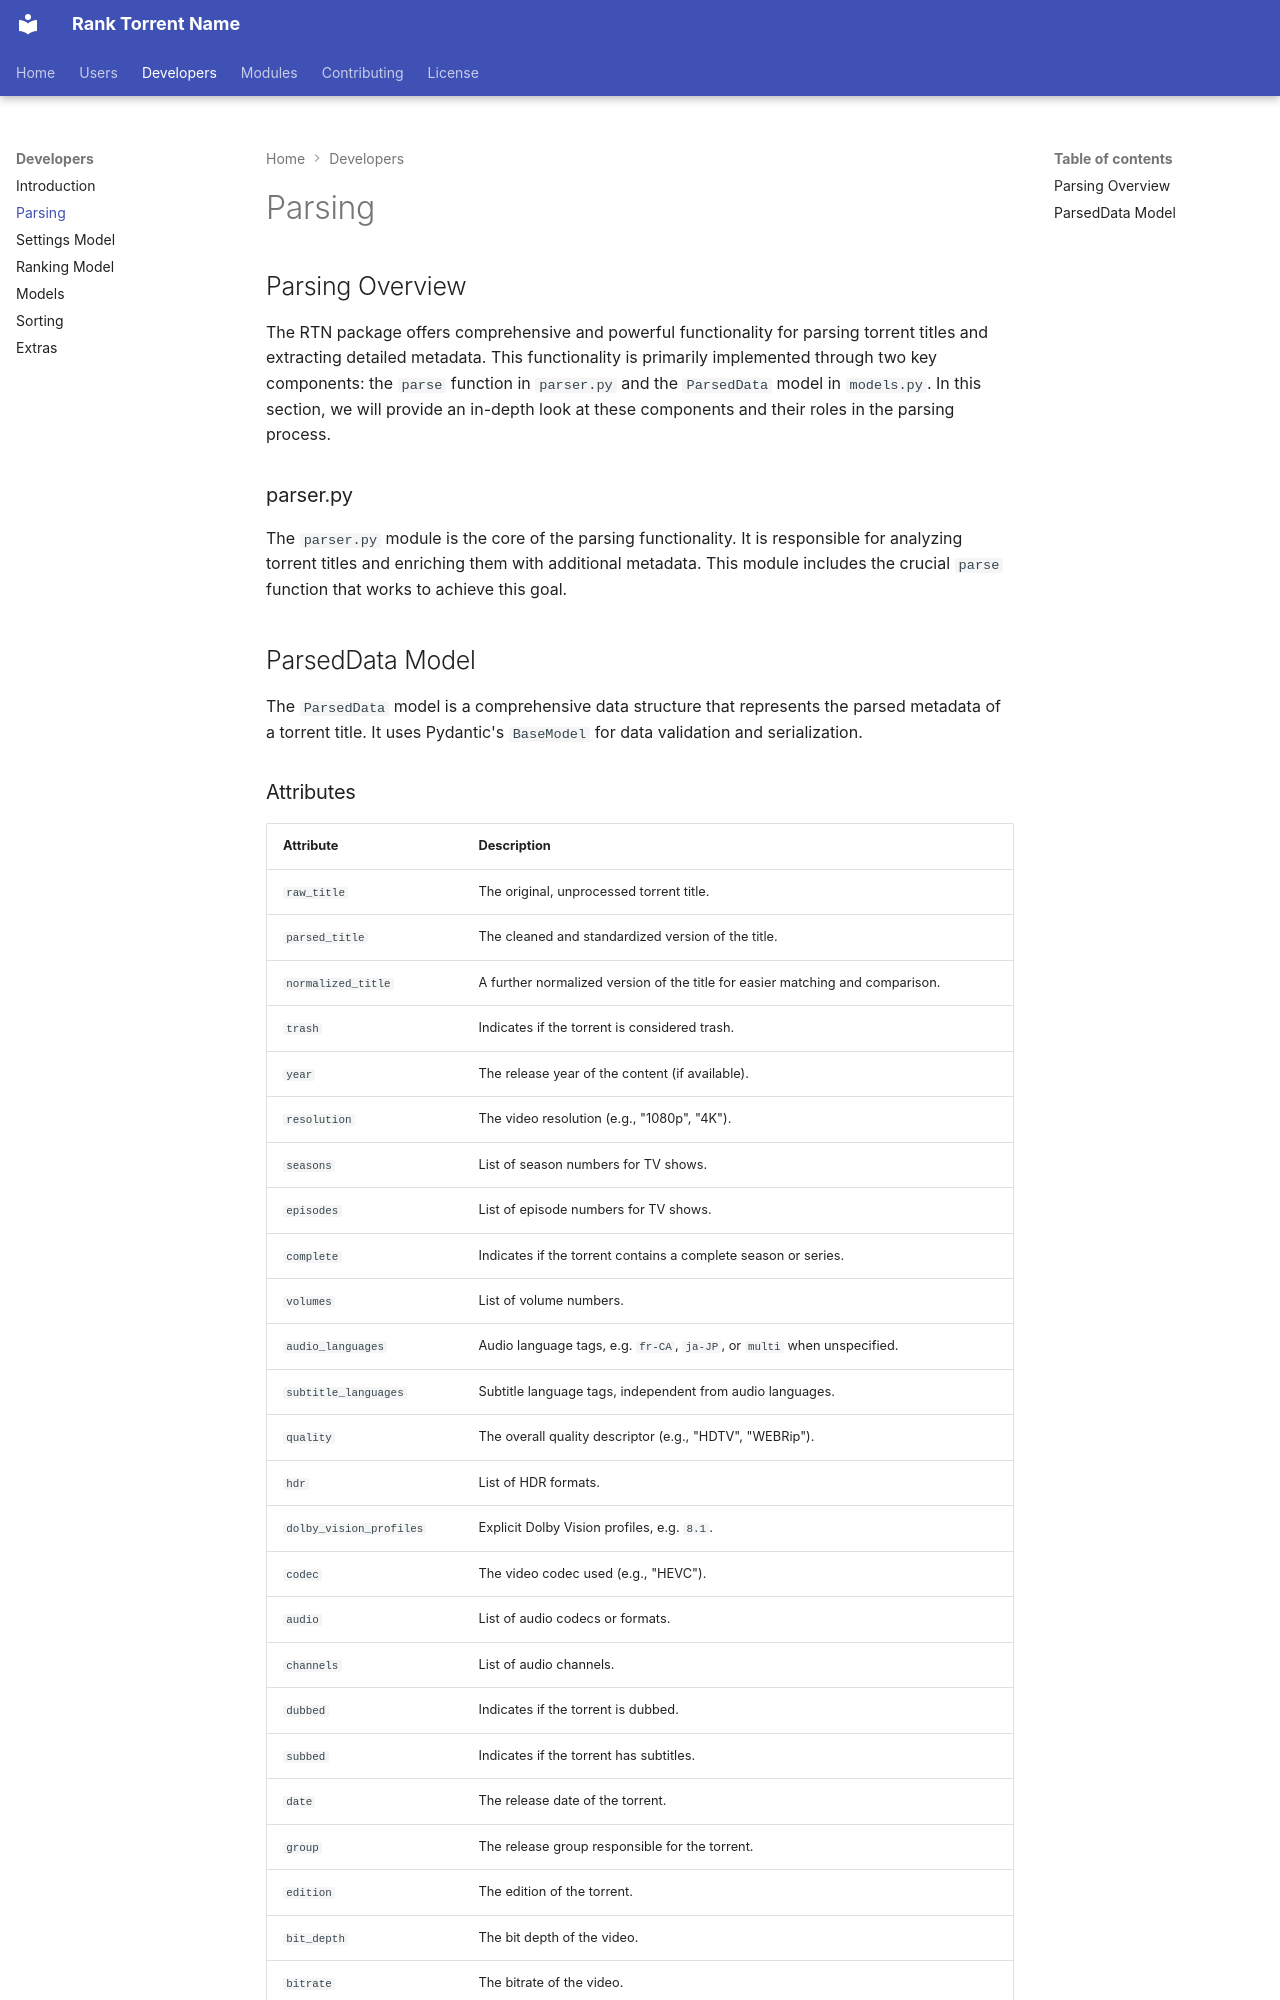

repository: Dyhlio/rank-torrent-name · page: devs/parsing/index.html · generator: mkdocs

## Parsing Overview

The RTN package offers comprehensive and powerful functionality for parsing torrent titles and extracting detailed metadata. This functionality is primarily implemented through two key components: the `parse` function in `parser.py` and the `ParsedData` model in `models.py`. In this section, we will provide an in-depth look at these components and their roles in the parsing process.

### parser.py

The `parser.py` module is the core of the parsing functionality. It is responsible for analyzing torrent titles and enriching them with additional metadata. This module includes the crucial `parse` function that works to achieve this goal.

## ParsedData Model

The `ParsedData` model is a comprehensive data structure that represents the parsed metadata of a torrent title. It uses Pydantic's `BaseModel` for data validation and serialization.
